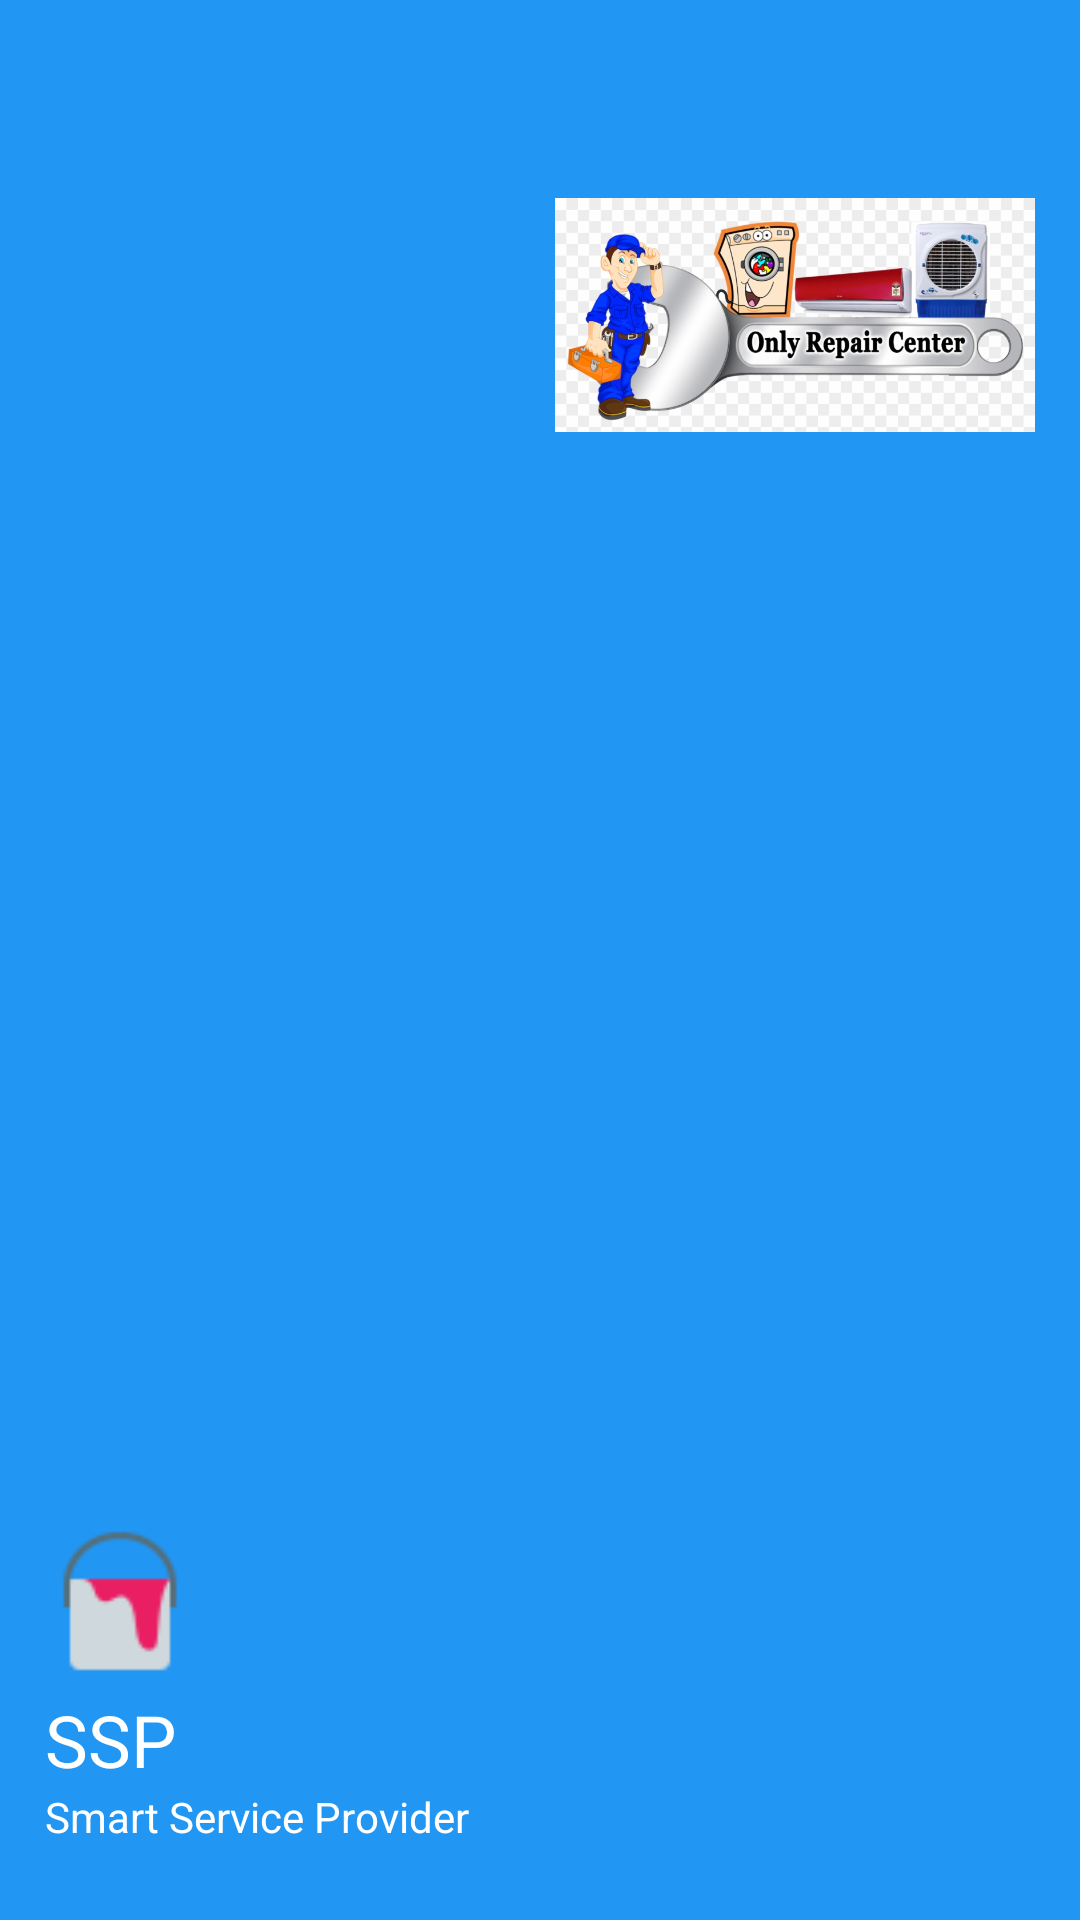

Here is an Android app screen rendered from its layout file. Give the layout XML and the strings, colors and styles it references.
<!-- AndroidManifest.xml: application theme Theme.SmartServiceProvider -->
<!-- res/layout/menu_header.xml -->
<?xml version="1.0" encoding="utf-8"?>
<RelativeLayout
    xmlns:android="http://schemas.android.com/apk/res/android"
    android:layout_width="match_parent"
    android:layout_height="200dp"
    android:background="@color/colorPrimary"
    android:padding="15dp">
<TextView
    android:layout_width="wrap_content"
    android:layout_height="wrap_content"
    android:id="@+id/slogan"
    android:text="Smart Service Provider"
    android:layout_alignParentBottom="true"
    android:layout_marginBottom="10dp"
    android:textColor="@color/white"
    />

    <TextView
        android:id="@+id/logo"
        android:layout_width="wrap_content"
        android:layout_height="wrap_content"
        android:text="SSP"
        android:textColor="@color/white"
        android:textSize="24sp"
        android:layout_above="@id/slogan"
        android:layout_marginTop="5dp"/>
    <ImageView
        android:layout_width="50dp"
        android:layout_height="50dp"
        android:layout_above="@id/logo"
        android:src="@drawable/paint_bucket_48px"/>
    <ImageView
        android:layout_width="160dp"
        android:layout_height="180dp"
        android:src="@drawable/mss"
        android:layout_alignParentRight="true"
        />
</RelativeLayout>
<!-- resources referenced by this layout -->
<resources>
  <color name="colorPrimary">#2196F3</color>
  <color name="white">#FFFFFFFF</color>
  <!-- drawable mss: png bitmap (drawable, 162608 bytes) -->
  <!-- drawable paint_bucket_48px: png bitmap (drawable, 1512 bytes) -->
  <style name="Theme.SmartServiceProvider" parent="Theme.MaterialComponents.DayNight.NoActionBar">
          
          <item name="colorPrimary">@color/colorPrimary</item>
          <item name="colorPrimaryDark">@color/colorPrimaryDark</item>
          <item name="colorAccent">@color/colorAccent</item>
      </style>
  <color name="colorPrimaryDark">#1976D2</color>
  <color name="colorAccent">#1976D2</color>
</resources>
